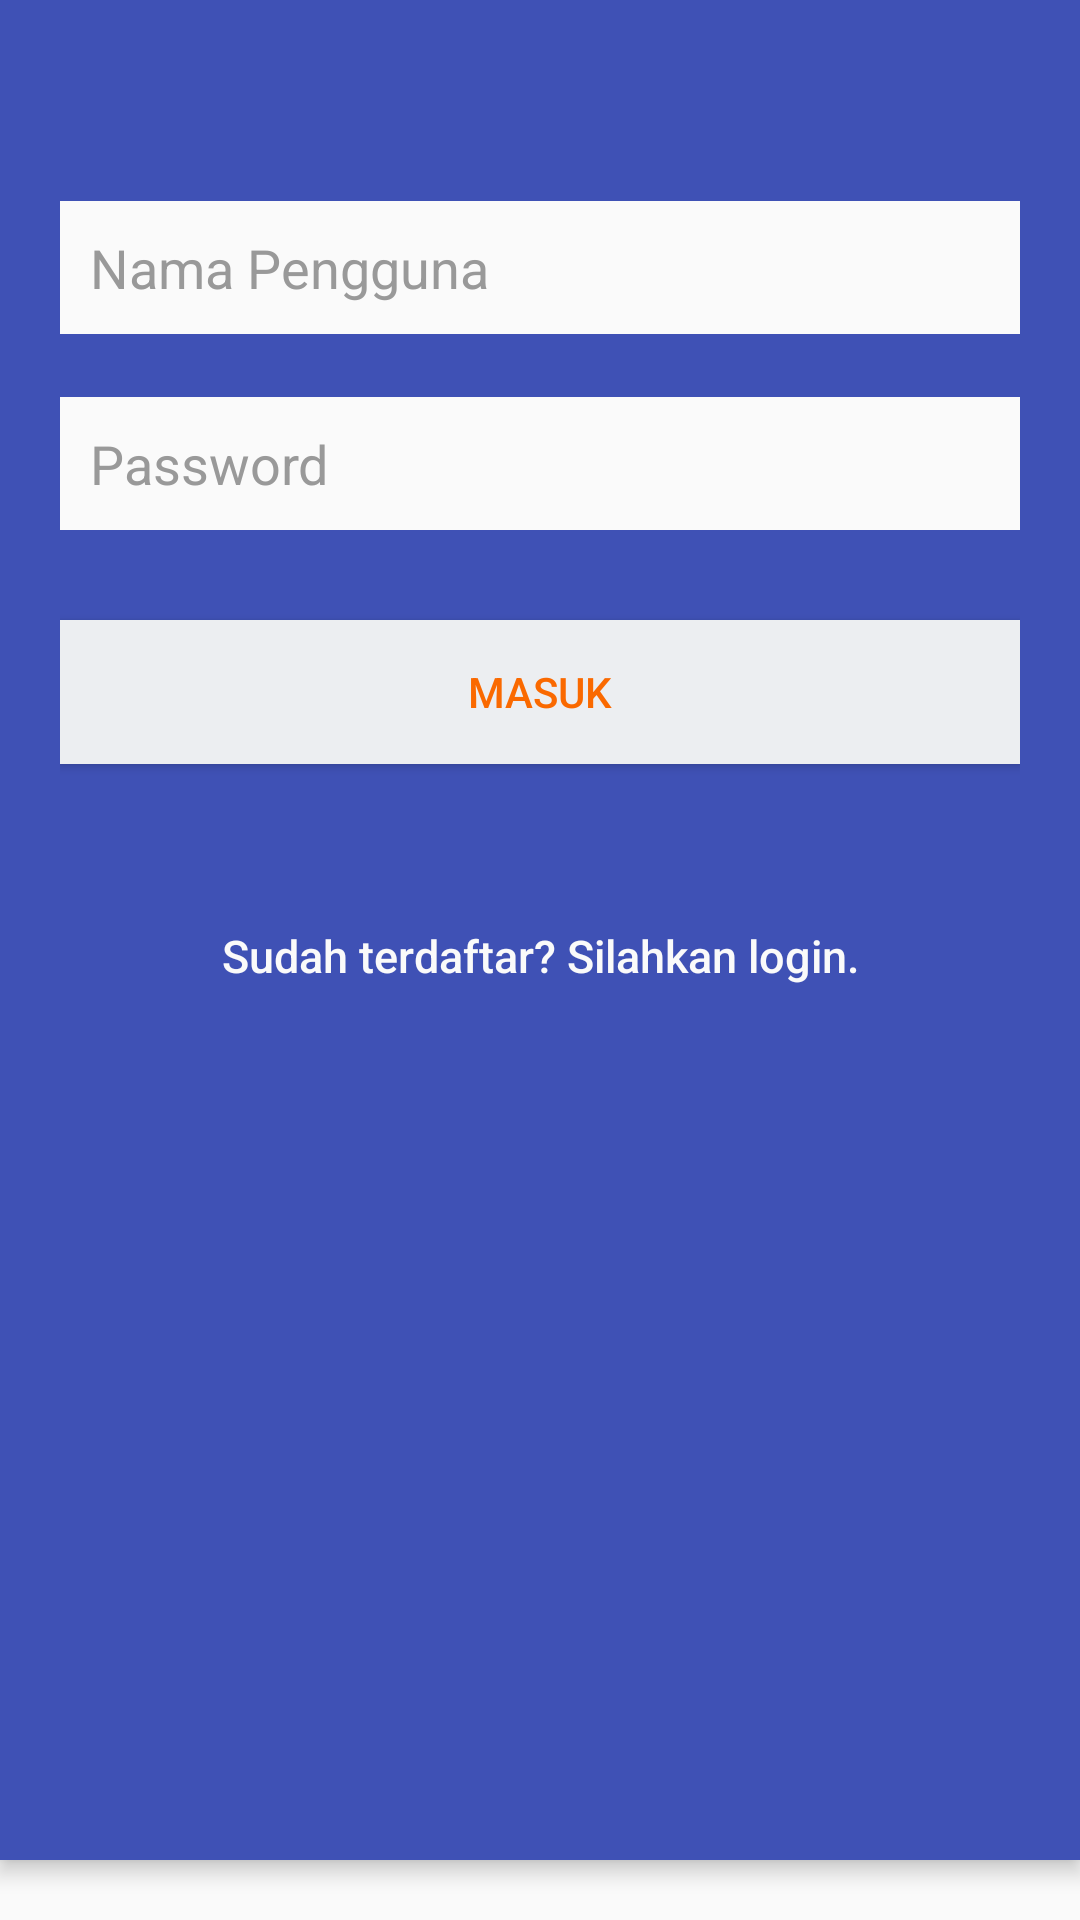

This screen was rendered from an Android layout file. Write that file and the resources it references.
<!-- AndroidManifest.xml: activity theme AppTheme.NoActionBar -->
<!-- res/layout/activity_login.xml -->
<?xml version="1.0" encoding="utf-8"?>
<android.support.design.widget.CoordinatorLayout xmlns:android="http://schemas.android.com/apk/res/android"
    xmlns:app="http://schemas.android.com/apk/res-auto"
    xmlns:tools="http://schemas.android.com/tools"
    android:layout_width="match_parent"
    android:layout_height="match_parent"
    android:fitsSystemWindows="true"
    tools:context="com.kelc.plbtw_n.plbtw_n.LoginAndRegister.LoginActivity">

    <include layout="@layout/content_login" />

    <android.support.design.widget.AppBarLayout
        android:layout_width="match_parent"
        android:layout_height="620dp"
        android:theme="@style/AppTheme.AppBarOverlay">

        <android.support.v7.widget.Toolbar
            android:id="@+id/toolbar"
            android:layout_width="match_parent"
            android:layout_height="?attr/actionBarSize"
            android:background="?attr/colorPrimary"
            app:popupTheme="@style/AppTheme.PopupOverlay" />

        
        <LinearLayout
            android:layout_width="fill_parent"
            android:layout_height="523dp"
            android:layout_gravity="center"
            android:orientation="vertical"
            android:paddingLeft="20dp"
            android:paddingRight="20dp" >

            <android.support.design.widget.TextInputLayout
                android:layout_width="match_parent"
                android:hint=" "
                android:layout_height="wrap_content">
                <EditText
                    android:id="@+id/input_login_activity_username"
                    android:layout_width="fill_parent"
                    android:layout_height="wrap_content"
                    android:layout_marginBottom="10dp"
                    android:background="@color/white"
                    android:hint="@string/hint_username"
                    android:inputType="text"
                    android:padding="10dp"
                    android:singleLine="true"
                    android:textColor="@color/input_login"
                    android:textColorHint="@color/input_login_hint" />
            </android.support.design.widget.TextInputLayout>

            <android.support.design.widget.TextInputLayout
                android:layout_width="match_parent"
                android:hint=" "
                android:layout_height="wrap_content">
                <EditText
                    android:id="@+id/input_login_activity_password"
                    android:layout_width="fill_parent"
                    android:layout_height="wrap_content"
                    android:layout_marginBottom="10dp"
                    android:background="@color/white"
                    android:hint="@string/hint_password"
                    android:inputType="textPassword"
                    android:padding="10dp"
                    android:singleLine="true"
                    android:textColor="@color/input_login"
                    android:textColorHint="@color/input_login_hint" />
            </android.support.design.widget.TextInputLayout>


            

            <Button
                android:id="@+id/button_login_activity_masuk"
                android:layout_width="fill_parent"
                android:layout_height="wrap_content"
                android:layout_marginTop="20dip"
                android:background="@color/btn_login_bg"
                android:text="@string/btn_login"
                android:textColor="@color/btn_login" />

            

            <Button
                android:id="@+id/button_login_activity_linktoregister"
                android:layout_width="fill_parent"
                android:layout_height="wrap_content"
                android:layout_marginTop="40dip"
                android:background="@null"
                android:text="@string/btn_link_to_login"
                android:textAllCaps="false"
                android:textColor="@color/white"
                android:textSize="15dp" />
        </LinearLayout>

    </android.support.design.widget.AppBarLayout>


</android.support.design.widget.CoordinatorLayout>
<!-- res/layout/content_login.xml (included above) -->
<?xml version="1.0" encoding="utf-8"?>
<RelativeLayout xmlns:android="http://schemas.android.com/apk/res/android"
    xmlns:app="http://schemas.android.com/apk/res-auto"
    xmlns:tools="http://schemas.android.com/tools"
    android:id="@+id/content_login"
    android:layout_width="match_parent"
    android:layout_height="match_parent"
    android:paddingBottom="@dimen/activity_vertical_margin"
    android:paddingLeft="@dimen/activity_horizontal_margin"
    android:paddingRight="@dimen/activity_horizontal_margin"
    android:paddingTop="@dimen/activity_vertical_margin"
    app:layout_behavior="@string/appbar_scrolling_view_behavior"
    tools:context="com.kelc.plbtw_n.plbtw_n.LoginAndRegister.LoginActivity"
    tools:showIn="@layout/activity_login">

</RelativeLayout>
<!-- resources referenced by this layout -->
<resources>
  <color name="btn_login">#fa6900</color>
  <color name="btn_login_bg">#eceef1</color>
  <color name="input_login">#222222</color>
  <color name="input_login_hint">#999999</color>
  <color name="white">#fafafa</color>
  <dimen name="activity_horizontal_margin">16dp</dimen>
  <dimen name="activity_vertical_margin">16dp</dimen>
  <string name="btn_link_to_login">Sudah terdaftar? Silahkan login.</string>
  <string name="btn_login">MASUK</string>
  <string name="hint_password">Password</string>
  <string name="hint_username">Nama Pengguna</string>
  <style name="AppTheme.AppBarOverlay" parent="ThemeOverlay.AppCompat.Dark.ActionBar" />
  <style name="AppTheme.PopupOverlay" parent="ThemeOverlay.AppCompat.Light" />
  <style name="AppTheme.NoActionBar">
      <item name="windowActionBar">false</item>
      <item name="windowNoTitle">true</item>
  </style>
</resources>
